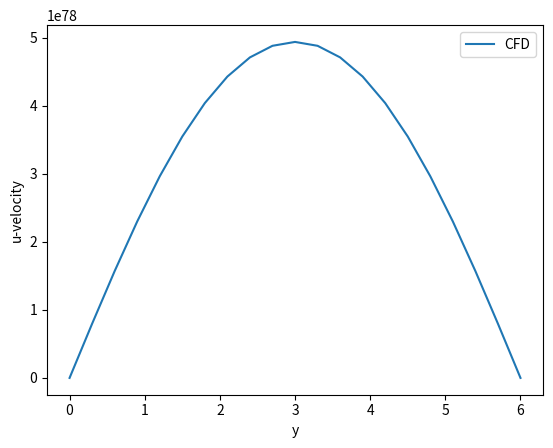

Here is the Python script that generated this plot:
import numpy as np
import matplotlib.pyplot as plt

# [redacted]


nx = 21
ny = 21

nt = 500

widthOfChannel = 6

dx = widthOfChannel/(nx-1)
dy = widthOfChannel/(ny-1)

x = np.linspace(0,widthOfChannel,nx)
y = np.linspace(0,widthOfChannel,ny)

X,Y = np.meshgrid(x,y)

rho = 1
mu = 0.1
P = -1
dt = .05

u = np.zeros((ny,nx))
v = np.zeros((ny,nx))

def newu(u,nx,ny,dt,dx,dy,rho,P,mu):
    un = u.copy()
    for i in range(1,nx-1):
        for j in range(1,ny-1):
            un[i,j] = u[i,j] + (dt/rho)*(-P+mu*((u[i+1,j]+u[i-1,j]+2*u[i,j])/dx**2 + (u[i,j+1]+u[i,j-1]+2*u[i,j])/dy**2))

    un[0,:]=0
    un[-1,:]=0

    return un

def newv(v,nx,ny,dt,dx,dy,rho,mu):
    vn = v.copy()
    for i in range(1,nx-1):
        for j in range(1,ny-1):
            vn[i,j] = v[i,j] + (dt*mu/rho)*((v[i+1,j]+v[i-1,j]+2*v[i,j])/dx**2 + (v[i,j+1]+v[i,j-1]+2*v[i,j])/dy**2)

    vn[0,:]=0
    vn[-1,:]=0

    return vn

def run(u,v,nx,ny,dt,dx,dy,rho,P,mu):
    un = u.copy()
    vn = v.copy()
    for n in range(nt):
        un = newu(un,nx,ny,dt,dx,dy,rho,P,mu)
        vn = newv(vn,nx,ny,dt,dx,dy,rho,mu)
    return un,vn

un,vn = run(u,v,nx,ny,dt,dx,dy,rho,P,mu)

plt.plot(y,un[:,int(nx/2)], label='CFD') # 
plt.ylabel('u-velocity')
plt.xlabel('y')
plt.legend()
plt.show()